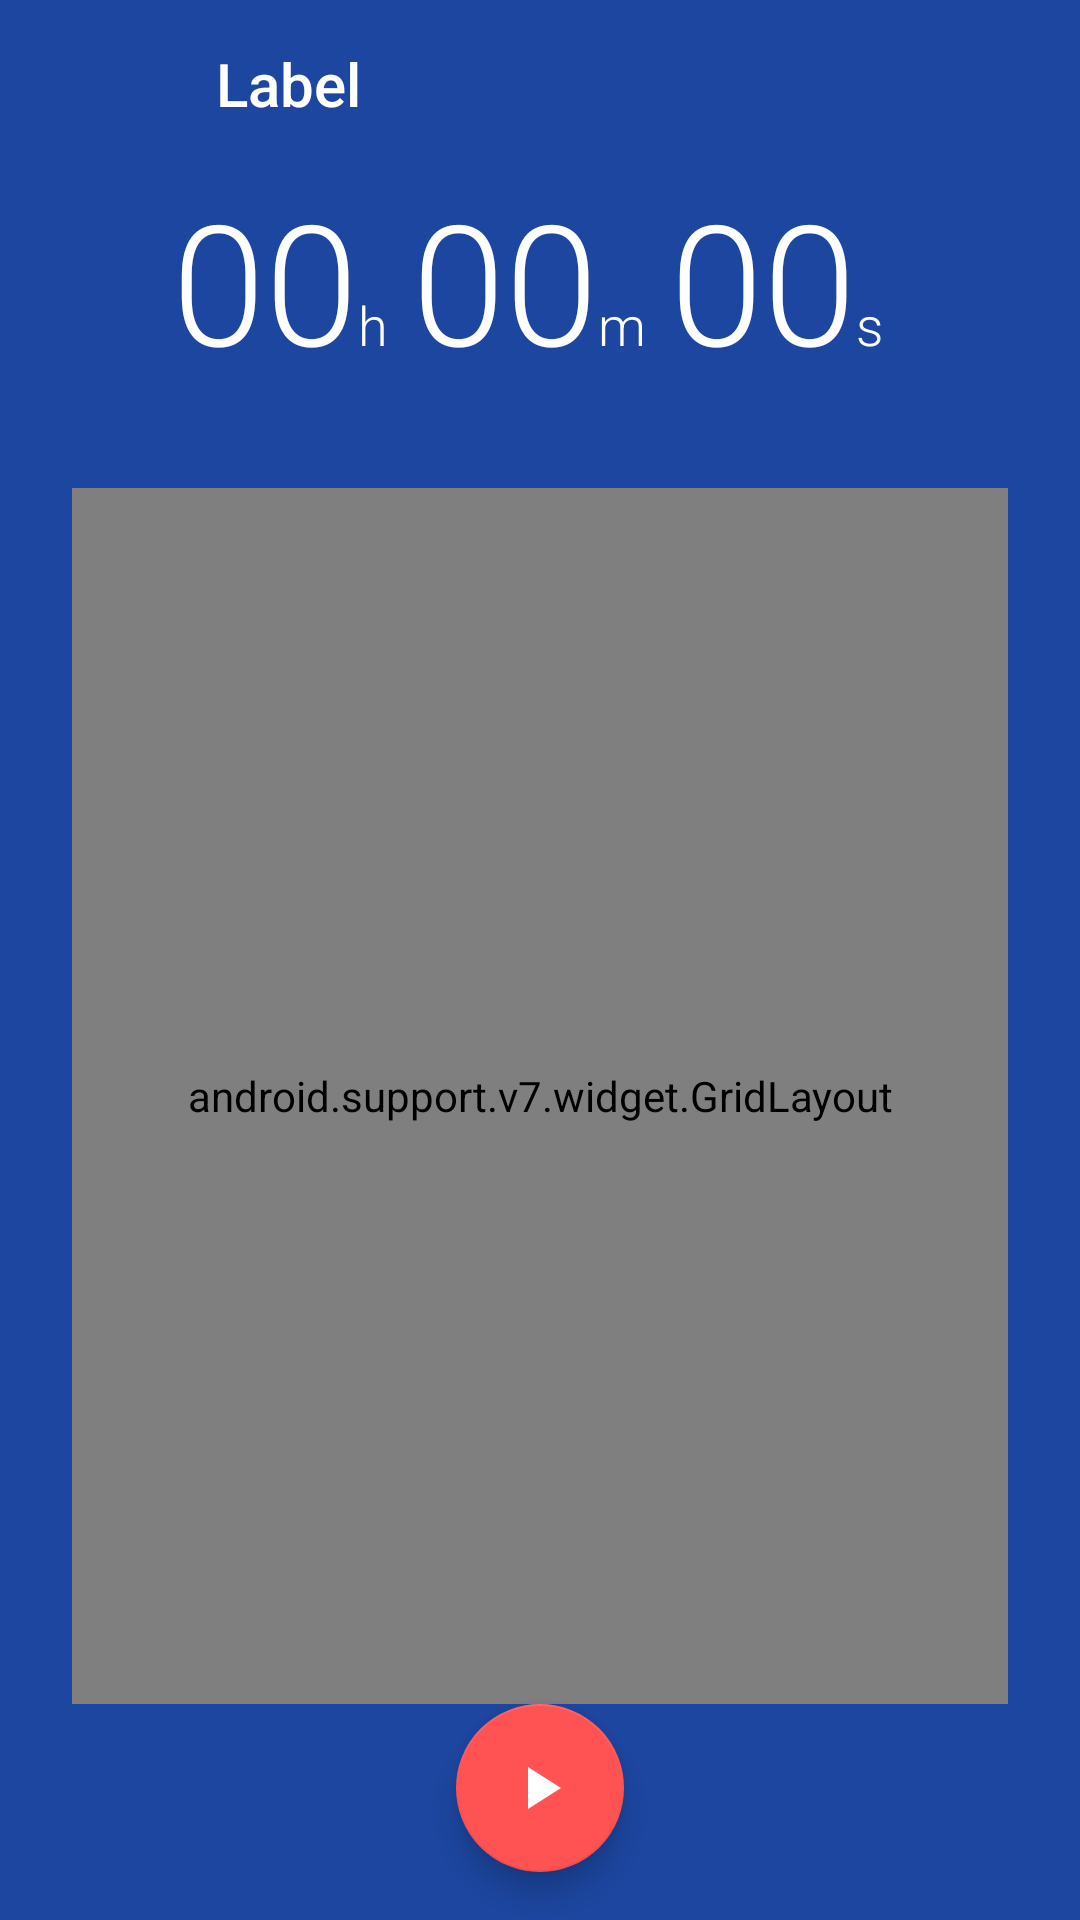

Produce the Android XML layout that renders to this screen, including the resource entries it uses.
<!-- AndroidManifest.xml: application theme AppTheme -->
<!-- res/layout/activity_edit_timer.xml -->
<?xml version="1.0" encoding="utf-8"?>
<RelativeLayout
    xmlns:android="http://schemas.android.com/apk/res/android"
    xmlns:tools="http://schemas.android.com/tools"
    android:layout_width="match_parent"
    android:layout_height="match_parent"
    xmlns:app="http://schemas.android.com/apk/res-auto"
    tools:context=".timers.CreateTimerActivity">
    
    <RelativeLayout
        android:id="@+id/edit_fields_layout"
        android:layout_width="match_parent"
        android:layout_height="wrap_content"
        android:background="?attr/colorPrimary"
        android:layout_alignParentTop="true"
        android:paddingBottom="16dp">

        <android.support.v7.widget.Toolbar
            android:id="@+id/toolbar"
            android:layout_width="match_parent"
            android:layout_height="wrap_content"
            app:popupTheme="?themedPopupOverlay"
            app:contentInsetStart="72dp"
            android:layout_alignParentTop="true">

            
            <TextView
                android:id="@+id/label"
                android:layout_width="match_parent"
                android:layout_height="wrap_content"
                android:background="?android:attr/selectableItemBackground"
                style="@style/TextAppearance.Widget.AppCompat.Toolbar.Title"
                android:hint="@string/label"
                android:maxLines="1"
                android:ellipsize="end"/>

        </android.support.v7.widget.Toolbar>

        <LinearLayout
            android:layout_width="wrap_content"
            android:layout_height="wrap_content"
            android:orientation="horizontal"
            android:layout_centerHorizontal="true"
            android:layout_below="@id/toolbar">

            <EditText
                android:id="@+id/hour"
                style="@style/TimerText.EditField"/>

            <TextView
                android:id="@+id/hour_label"
                android:text="h"
                style="@style/TimerText.FieldLabel"/>

            <EditText
                android:id="@+id/minute"
                style="@style/TimerText.EditField"/>

            <TextView
                android:id="@+id/minute_label"
                android:text="m"
                style="@style/TimerText.FieldLabel"/>

            <EditText
                android:id="@+id/second"
                style="@style/TimerText.EditField"/>

            <TextView
                android:id="@+id/second_label"
                android:text="s"
                style="@style/TimerText.FieldLabel"/>

            <View
                android:id="@+id/focus_grabber"
                style="@style/FocusGrabber"/>

        </LinearLayout>
        
    </RelativeLayout>

    
    
    

    <android.support.design.widget.FloatingActionButton
        android:id="@+id/fab"
        android:layout_centerHorizontal="true"
        android:layout_alignParentBottom="true"
        style="@style/TimerFab"/>

    
    
    <android.support.v7.widget.GridLayout
        android:id="@+id/numpad"
        android:layout_width="match_parent"
        android:layout_height="match_parent"
        android:layout_below="@id/edit_fields_layout"
        android:layout_above="@id/fab"
        android:layout_marginTop="@dimen/bottom_sheet_vertical_space"
        android:layout_marginStart="@dimen/bottom_sheet_edge_margin"
        android:layout_marginEnd="@dimen/bottom_sheet_edge_margin"
        app:columnCount="3">

        
        <Button
            android:id="@+id/one"
            style="@style/GridLayoutTimerNumpadButton"
            android:text="1"/>

        <Button
            android:id="@+id/two"
            style="@style/GridLayoutTimerNumpadButton"
            android:text="2"/>

        <Button
            android:id="@+id/three"
            style="@style/GridLayoutTimerNumpadButton"
            android:text="3"/>

        <Button
            android:id="@+id/four"
            style="@style/GridLayoutTimerNumpadButton"
            android:text="4"/>

        <Button
            android:id="@+id/five"
            style="@style/GridLayoutTimerNumpadButton"
            android:text="5"/>

        <Button
            android:id="@+id/six"
            style="@style/GridLayoutTimerNumpadButton"
            android:text="6"/>

        <Button
            android:id="@+id/seven"
            style="@style/GridLayoutTimerNumpadButton"
            android:text="7"/>

        <Button
            android:id="@+id/eight"
            style="@style/GridLayoutTimerNumpadButton"
            android:text="8"/>

        <Button
            android:id="@+id/nine"
            style="@style/GridLayoutTimerNumpadButton"
            android:text="9"/>

        <Button
            android:id="@+id/zero"
            style="@style/GridLayoutTimerNumpadButton"
            app:layout_column="1"
            android:text="0"/>

        
        <ImageButton
            android:id="@+id/backspace"
            android:src="@drawable/ic_backspace_24dp"
            style="@style/GridLayoutTimerNumpadButton"
            app:layout_column="2"
            android:tint="?attr/themedIconTint"/>

    </android.support.v7.widget.GridLayout>

</RelativeLayout>
<!-- resources referenced by this layout -->
<resources>
  <dimen name="bottom_sheet_edge_margin">24dp</dimen>
  <dimen name="bottom_sheet_vertical_space">16dp</dimen>
  <string name="label">Label</string>
  <style name="FocusGrabber">
          <item name="android:layout_width">0dp</item>
          <item name="android:layout_height">0dp</item>
          
          <item name="android:focusable">true</item>
          <item name="android:focusableInTouchMode">true</item>
      </style>
  <style name="GridLayoutTimerNumpadButton" parent="GridLayoutNumpadButton">
          <item name="android:layout_height">0dp</item>
          <item name="layout_rowWeight">1</item>
      </style>
  <style name="TimerFab" parent="BaseTimerFab" />
  <style name="TimerText.EditField">
          <item name="android:text">00</item>
          <item name="android:textSize">@dimen/text_size_display_3</item>
          <item name="android:background">@android:color/transparent</item>
      </style>
  <style name="TimerText.FieldLabel">
          <item name="android:textSize">@dimen/text_size_medium</item>
          <item name="android:layout_marginEnd">@dimen/field_end_margin</item>
      </style>
  <style name="AppTheme" parent="BaseAppTheme.Light">
      </style>
  <style name="GridLayoutNumpadButton" parent="GridLayoutNumpadElement">
          <item name="android:textSize">@dimen/grid_element_text_size</item>
          <item name="android:fontFamily">sans-serif-light</item>
          <item name="android:textColor">?android:attr/textColorPrimary</item>
      </style>
  <style name="BaseTimerFab">
          <item name="android:layout_width">wrap_content</item>
          <item name="android:layout_height">wrap_content</item>
          <item name="android:src">@drawable/ic_start_24dp</item>
      </style>
  <dimen name="text_size_display_3">56sp</dimen>
  <dimen name="text_size_medium">18sp</dimen>
  <dimen name="field_end_margin">8dp</dimen>
  <style name="BaseAppTheme.Light">
          <item name="colorPrimary">@color/colorPrimary</item>
          <item name="colorPrimaryDark">@color/colorPrimaryDark</item>
          <item name="colorAccent">@color/colorAccent</item>
          <item name="cardBackgroundColor">@color/card_background_color</item>
          <item name="alertDialogTheme">@style/AppCompatAlertDialogStyle</item>
          <item name="android:windowBackground">@color/colorPrimary</item>
      </style>
  <style name="GridLayoutNumpadElement">
          
          <item name="layout_columnWeight">1</item>
          
          <item name="android:layout_height">@dimen/numeric_keypad_cell_height</item>
          <item name="android:background">?android:attr/selectableItemBackground</item>
          <item name="android:gravity">center</item>
      </style>
  <dimen name="grid_element_text_size">34sp</dimen>
  <!-- drawable ic_start_24dp (drawable) -->
  <vector xmlns:android="http://schemas.android.com/apk/res/android"
          android:width="24dp"
          android:height="24dp"
          android:viewportWidth="24.0"
          android:viewportHeight="24.0">
      <path
          android:fillColor="#FFFFFF"
          android:pathData="M8,5v14l11,-7z"/>
  </vector>
  <color name="colorPrimary">#1C46A0</color>
  <color name="colorPrimaryDark">#143782</color>
  <color name="colorAccent">#FF5252</color>
  <color name="card_background_color">@color/alert_dialog_background_color</color>
  <style name="AppCompatAlertDialogStyle" parent="Theme.AppCompat.Dialog.Alert">
          <item name="colorAccent">@color/colorAccent</item>
          <item name="android:background">@color/alert_dialog_background_color</item>
      </style>
  <dimen name="numeric_keypad_cell_height">64dp</dimen>
  <color name="alert_dialog_background_color">@color/colorPrimaryFallback</color>
  <color name="colorPrimaryFallback">#2355BE</color>
</resources>
